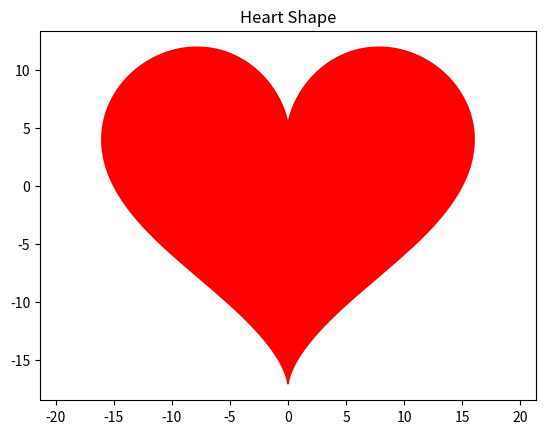

Python code for this plot:
import numpy as np
import matplotlib.pyplot as plt

t = np.linspace(0, 2 * np.pi, 1000)

x = 16 * np.sin(t) ** 3
y = 13 * np.cos(t) - 5 * np.cos(2 * t) - 2 * np.cos(3 * t) - np.cos(4 * t)

plt.plot(x, y, 'r')
plt.fill(x, y, 'red')  # Fill the heart with red color
plt.axis("equal")
plt.title("Heart Shape")
plt.show()
